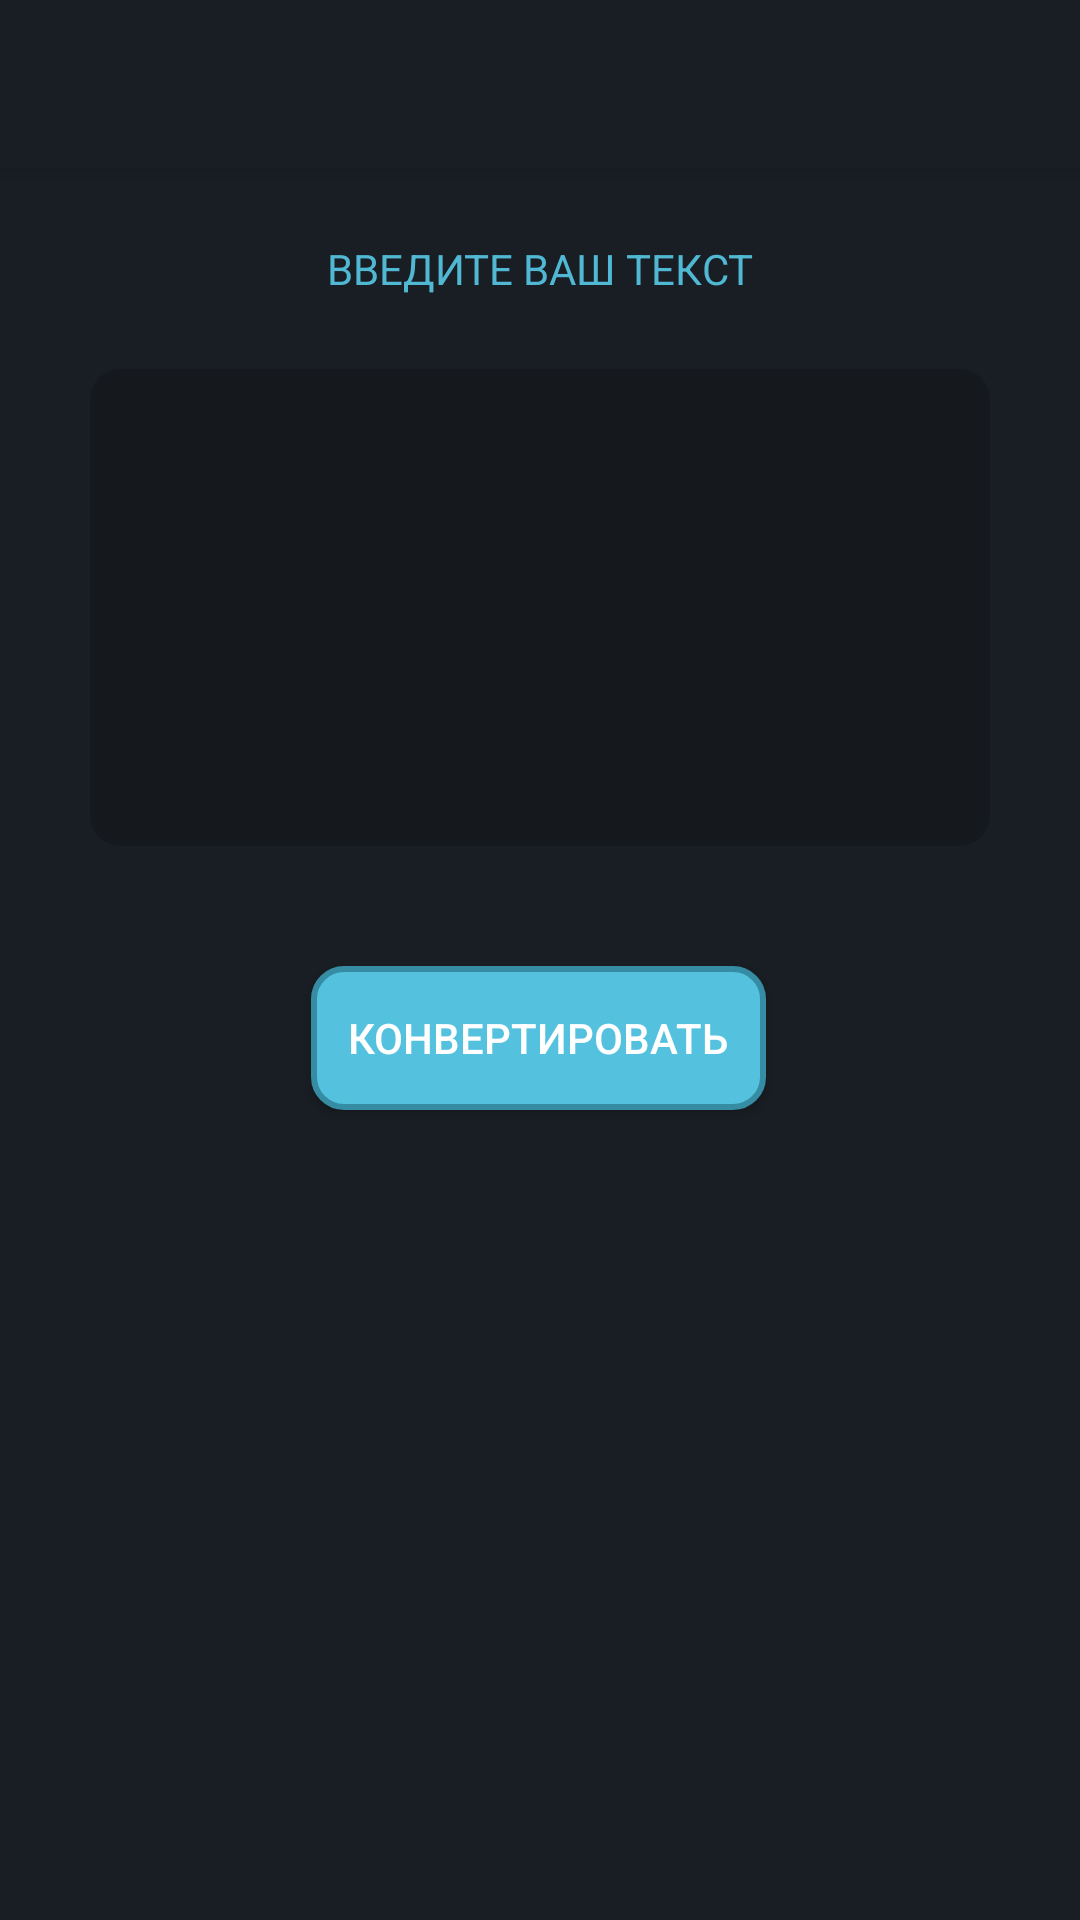

The Android layout XML behind this screen, and the referenced resources:
<!-- AndroidManifest.xml: activity theme AppTheme.Launcher -->
<!-- res/layout/activity_main.xml -->
<?xml version="1.0" encoding="utf-8"?>
<androidx.coordinatorlayout.widget.CoordinatorLayout xmlns:android="http://schemas.android.com/apk/res/android"
    xmlns:app="http://schemas.android.com/apk/res-auto"
    xmlns:tools="http://schemas.android.com/tools"
    android:layout_width="match_parent"
    android:layout_height="match_parent"
    tools:context=".MainActivity">

    <com.google.android.material.appbar.AppBarLayout
        android:layout_width="match_parent"
        android:layout_height="wrap_content"
        android:theme="@style/AppTheme.AppBarOverlay">


        <androidx.appcompat.widget.Toolbar
            android:id="@+id/toolbar"
            android:layout_width="match_parent"
            android:layout_height="?attr/actionBarSize"
            android:background="?attr/colorPrimary"
            app:popupTheme="@style/AppTheme.PopupOverlay">

            <androidx.constraintlayout.widget.ConstraintLayout
                android:layout_height="match_parent"
                android:layout_width="match_parent">

                <ImageView
                    android:layout_width="190dp"
                    android:layout_height="?attr/actionBarSize"
                    app:layout_constraintBottom_toBottomOf="parent"
                    app:layout_constraintEnd_toEndOf="parent"
                    app:layout_constraintStart_toStartOf="parent"
                    app:layout_constraintTop_toTopOf="parent"
                    app:srcCompat="@drawable/logo"
                    tools:ignore="HardcodedText,MissingConstraints"
                    android:contentDescription="HMP ТРАНСЛИТЕРАТОР" />

            </androidx.constraintlayout.widget.ConstraintLayout>



        </androidx.appcompat.widget.Toolbar>


    </com.google.android.material.appbar.AppBarLayout>

    <include layout="@layout/content_main" />

</androidx.coordinatorlayout.widget.CoordinatorLayout>
<!-- res/layout/content_main.xml (included above) -->
<?xml version="1.0" encoding="utf-8"?>
<androidx.constraintlayout.widget.ConstraintLayout
xmlns:android="http://schemas.android.com/apk/res/android"
xmlns:app="http://schemas.android.com/apk/res-auto"
xmlns:tools="http://schemas.android.com/tools"
android:layout_width="match_parent"
android:layout_height="match_parent"
android:background="#191E24"
app:layout_behavior="@string/appbar_scrolling_view_behavior"
tools:context=".MainActivity"
tools:showIn="@layout/activity_main">

<ScrollView
android:layout_width="match_parent"
android:layout_height="match_parent"
tools:layout_editor_absoluteX="1dp"
tools:layout_editor_absoluteY="372dp"
    tools:ignore="MissingConstraints">

    <androidx.constraintlayout.widget.ConstraintLayout
        android:layout_width="match_parent"
        android:layout_height="wrap_content"
        android:background="#191E24">

        <EditText
            android:id="@+id/editText"
            android:layout_width="0dp"
            android:layout_height="159dp"
            android:layout_marginStart="30dp"
            android:layout_marginLeft="30dp"
            android:layout_marginTop="24dp"
            android:layout_marginEnd="30dp"
            android:layout_marginRight="30dp"
            android:background="@drawable/rnd_result_text"
            android:ems="10"
            android:gravity="start|top"
            android:importantForAutofill="no"
            android:inputType="textMultiLine"
            android:padding="3pt"
            android:textColor="@android:color/white"
            app:layout_constraintEnd_toEndOf="parent"
            app:layout_constraintStart_toStartOf="parent"
            app:layout_constraintTop_toBottomOf="@+id/textView2"
            tools:ignore="LabelFor" />

        <Button
            android:id="@+id/btn_convert"
            android:layout_width="wrap_content"
            android:layout_height="wrap_content"
            android:layout_marginTop="40dp"
            android:background="@drawable/rnd_btn_1"
            android:onClick="onClickConvertBtn"
            android:padding="6pt"
            android:text="@string/btn_convert"
            android:textColor="@android:color/white"
            app:layout_constraintEnd_toEndOf="parent"
            app:layout_constraintHorizontal_bias="0.498"
            app:layout_constraintStart_toStartOf="parent"
            app:layout_constraintTop_toBottomOf="@+id/editText" />

        <TextView
            android:id="@+id/setTransliteration"
            android:layout_width="0dp"
            android:layout_height="wrap_content"
            android:layout_marginStart="30dp"
            android:layout_marginLeft="30dp"
            android:layout_marginTop="24dp"
            android:layout_marginEnd="30dp"
            android:layout_marginRight="30dp"
            android:layout_marginBottom="24dp"
            android:background="@drawable/rnd_result_text"
            android:padding="3pt"
            android:textColor="@android:color/white"
            app:layout_constraintBottom_toBottomOf="parent"
            app:layout_constraintEnd_toEndOf="parent"
            app:layout_constraintStart_toStartOf="parent"
            app:layout_constraintTop_toBottomOf="@+id/btn_convert"
            tools:visibility="invisible" />

        <TextView
            android:id="@+id/textView2"
            android:layout_width="wrap_content"
            android:layout_height="wrap_content"
            android:layout_marginTop="24dp"
            android:text="@string/enter_your_text"
            android:textColor="#50B8D3"

            app:layout_constraintEnd_toEndOf="parent"
            app:layout_constraintStart_toStartOf="parent"
            app:layout_constraintTop_toTopOf="parent"
            tools:ignore="MissingConstraints" />



    </androidx.constraintlayout.widget.ConstraintLayout>
</ScrollView>
</androidx.constraintlayout.widget.ConstraintLayout>
<!-- resources referenced by this layout -->
<resources>
  <!-- drawable logo: png bitmap (drawable, 19279 bytes) -->
  <!-- drawable rnd_btn_1 (drawable) -->
  <?xml version="1.0" encoding="utf-8"?>
  <shape xmlns:android="http://schemas.android.com/apk/res/android"
      android:shape="rectangle">
      <gradient android:startColor="#54C2DE" android:centerColor="#54C2DE" android:endColor="#54C2DE" android:angle="90" />
      <stroke android:width="2dp" android:color="#368CA3" />
      <corners android:radius="10dp" />
  </shape>
  <!-- drawable rnd_result_text (drawable) -->
  <?xml version="1.0" encoding="utf-8"?>
  <shape xmlns:android="http://schemas.android.com/apk/res/android" android:shape="rectangle">
      <gradient android:startColor="#15191E" android:centerColor="#15191E" android:endColor="#15191E" android:angle="90" />
      <corners android:radius="10dp" />
  </shape>
  <string name="btn_convert"> КОНВЕРТИРОВАТЬ </string>
  <string name="enter_your_text">ВВЕДИТЕ ВАШ ТЕКСТ</string>
  <style name="AppTheme.AppBarOverlay" parent="ThemeOverlay.AppCompat.Dark.ActionBar" />
  <style name="AppTheme.PopupOverlay" parent="ThemeOverlay.AppCompat.Light" />
  <style name="AppTheme.Launcher">
      <item name="android:windowBackground">@drawable/launch_screen</item>
      </style>
  <!-- drawable launch_screen (drawable) -->
  <?xml version="1.0" encoding="utf-8"?>
  <layer-list xmlns:android="http://schemas.android.com/apk/res/android" android:opacity="opaque">
  
      
      <item android:drawable="@color/colorPrimary"/>
  
      
      
  
  </layer-list>
  <color name="colorPrimary">#191E24</color>
</resources>
